Run: headless pygame with SDL's dummy video driver; simulated clock (each Clock.tick advances the game by its frame time, no real sleeping); random seed 0; keys injected as events and as key.get_pressed() state; mouse plan: one left click at the window centre at the start of phase 2, then a move to the lower-right quarter at the start of phase 3.
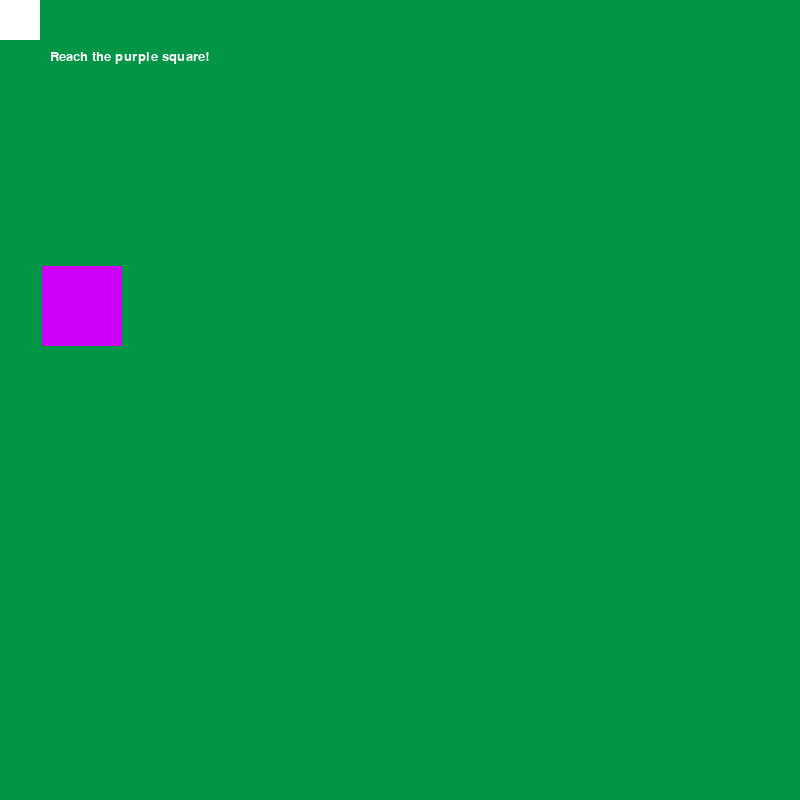
Frame 1 of 4 · flips 1–60 · no input
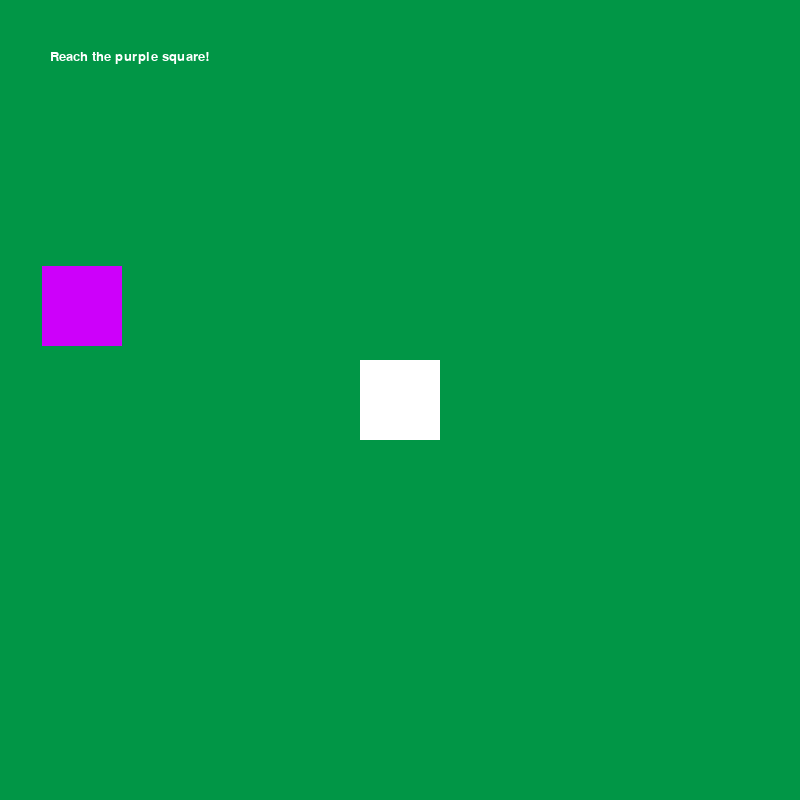
Frame 2 of 4 · flips 61–180 · clicked the window centre · tapped SPACE, RETURN · held RIGHT (→), D
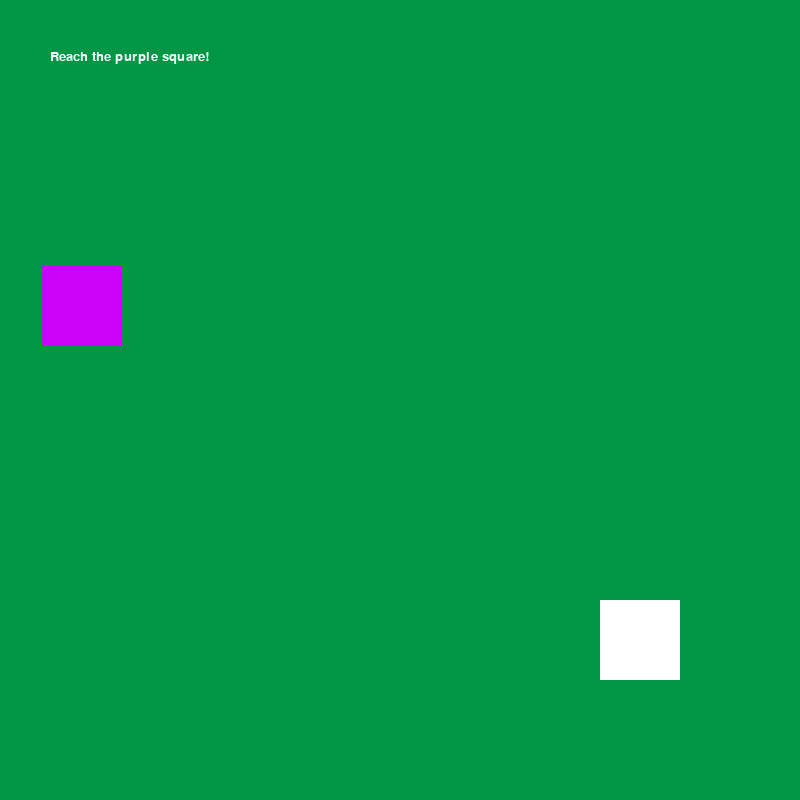
Frame 3 of 4 · flips 181–300 · moved the mouse to the lower-right quarter · held DOWN (↓), S
Frame 4 of 4 · flips 301–420 · held LEFT (←), A, UP (↑), W · screen unchanged from frame 3, image omitted

The pygame program that drew these frames:

import pygame
import sys  # importing modules to use in the program
from pygame.locals import *
from random import randint

pygame.init()  # initializing pygame

# creating a window of size 800x800
window = pygame.display.set_mode((800, 800))
# setting the title of the window
pygame.display.set_caption("Collision")
# setting the background color
bgcolor = (1, 150, 70)
figurecolor1 = (255, 255, 255)
figurecolor2 = (205, 0, 250)
textcolor = (255, 255, 255)

# Variables
velocity = 10
direction = True
posX1, posY1 = randint(1, 800-80), randint(1, 800-80)
posX2, posY2 = randint(1, 800-80), randint(1, 800-80)
side = 80
chain = "Reach the purple square!"
textsize = 20
textfont = "timesnewroman"
posX3, posY3 = 50, 50

# Font
fuente = pygame.font.SysFont(textfont, textsize)  # font and size
text = fuente.render(chain, True, textcolor)  # text and color

while True:  # loop to keep the window open
    window.fill(bgcolor)  # filling the window with the background color
    # show text
    window.blit(text, (posX3, posY3))  # blitting the text
    square1 = pygame.draw.rect(
        window, figurecolor1, (posX1, posY1, 80, 80))  # drawing a square
    square2 = pygame.draw.rect(
        window, figurecolor2, (posX2, posY2, 80, 80))  # drawing a square
    # detecting collision
    if square1.colliderect(square2):  # if the two squares collide
        # printing the coordinates of the collision
        # updating the text
        chain = f"Collision!!! square1 in {posX1}, {posY1} and square2 {posX2}, {posY2}"
        text = fuente.render(chain, True, textcolor)  # updating the text
        # resetting the coordinates of the second square
        posX2, posY2 = randint(1, 800), randint(1, 800)
        square2.left = posX2 - (side / 2)
        square2.top = posY2 - (side / 2)
    # detecting the pointer motion
    posX1, posY1 = pygame.mouse.get_pos()  # getting the coordinates of the pointer
    posX1 = posX1 - (side / 2)
    posY1 = posY1 - (side / 2)
    for event in pygame.event.get():  # getting the events from the window
        if event.type == QUIT:  # if the event is a quit event
            pygame.quit()  # closing the window
            sys.exit()  # closing the program
    pygame.display.update()  # updating the window
